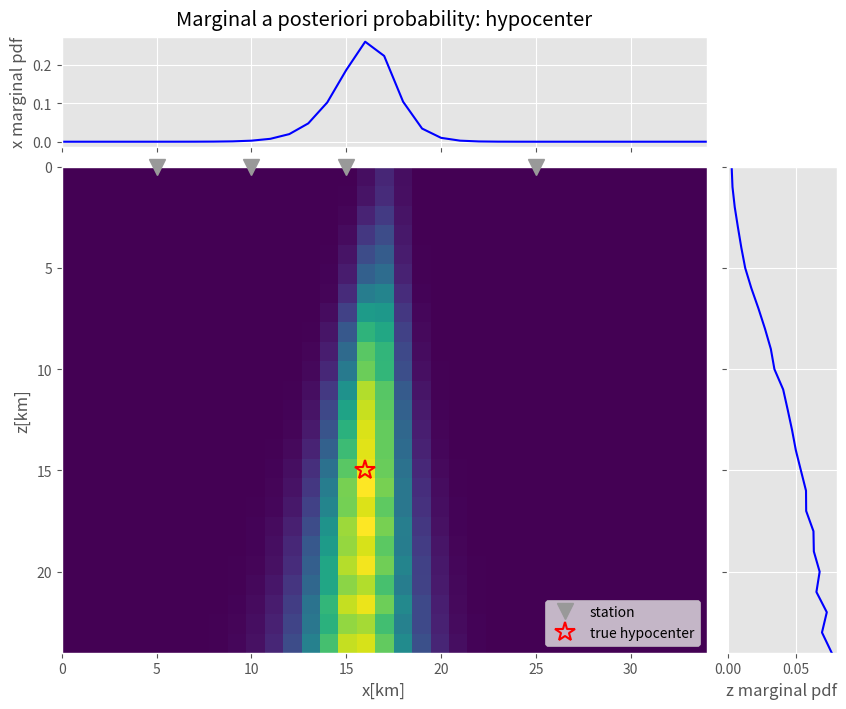
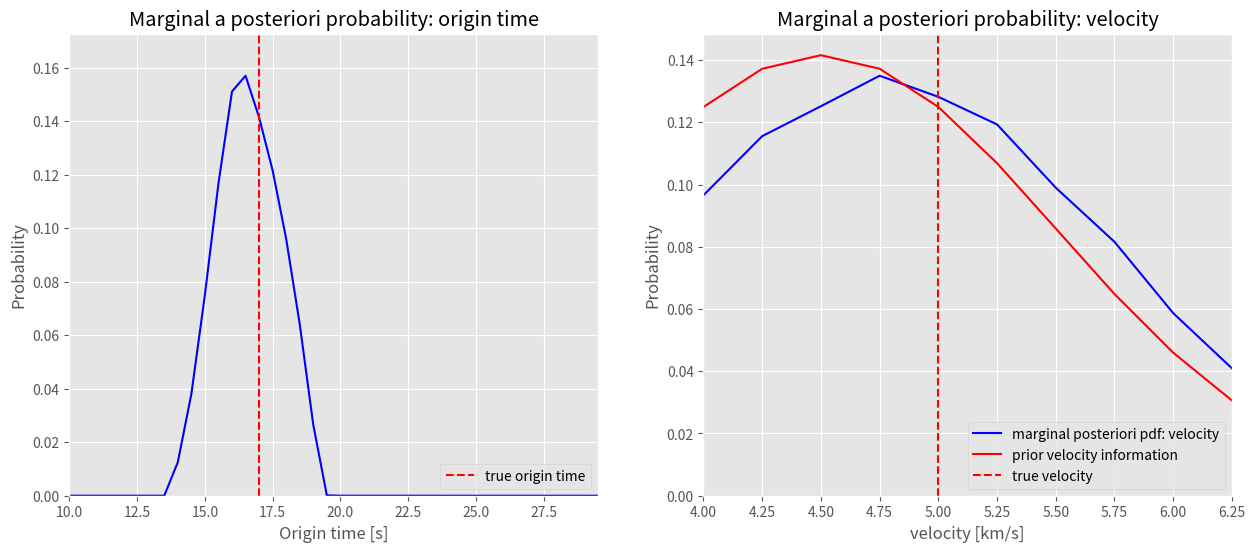

Write the Python code that produced these figures, in order.
# -*- coding: utf-8 -*-
# ---
# jupyter:
#   jupytext:
#     text_representation:
#       extension: .py
#       format_name: light
#       format_version: '1.4'
#       jupytext_version: 1.2.4
#   kernelspec:
#     display_name: Python 3
#     language: python
#     name: python3
# ---

# <div style='background-image: url("../../share/images/header.svg") ; padding: 0px ; background-size: cover ; border-radius: 5px ; height: 250px'>
#     <div style="float: right ; margin: 50px ; padding: 20px ; background: rgba(255 , 255 , 255 , 0.7) ; width: 50% ; height: 150px">
#         <div style="position: relative ; top: 50% ; transform: translatey(-50%)">
#             <div style="font-size: xx-large ; font-weight: 900 ; color: rgba(0 , 0 , 0 , 0.8) ; line-height: 100%">Seismic Inverse Problems</div>
#             <div style="font-size: large ; padding-top: 20px ; color: rgba(0 , 0 , 0 , 0.5)">Probabilistic estimation of earthquake hypocenters</div>
#         </div>
#     </div>
# </div>

# ##### Authors:
# [redacted]
#
# [redacted]
#
# ---

# ## Estimation of a hypocenter
#
#
# <img style="float: right; width: 420px" src="network.png"/>  
# The arrival times of seismic waves contain important information on the earthquake properties.
# By forming and solving a classical inverse problem based on the probabilistic inverse theory, we
# can determine the hypocenter and the origin time of an earthquake using	the	arrival	times of seismic	waves.
# This means that we are not interested in only one particular solution for our inverse problem, but all information we have on many possible solutions.  
# In this exercise, for simplification purposes, we only look at a small network of four stations and concentrate on the two-dimensional case in Euclidean coordinates x and z (see first figure). The observations $\mathbf{d}_{obs}$ = {$t_1,t_2,t_3,t_4$} are the arrival times at the stations. The hypocenter location $X,Z$ and the origin time $T$ are the parameters of the unknown model $\mathbf{m}$ = {$X, Z, T$}. 
#
#
#
# ### Solution of the Forward Problem
# For any arbitrary model, we can solve the forward problem using the following equation.
#
# <img style="float: right; width: 340px; padding: 10px" src="geometry.png"/>
#
# $$
# \mathbf{d} = f(\mathbf{m})
# $$
#
# where the function $f$ describes the physical processes that associate the model $\mathbf{m}$ with the theoretical arrival times $\mathbf{d}$. In this exercise, we use a very simple geometrical concept and assume that the medium is homogeneous and the wave velocity $v$ is constant (see second figure). Therefore, the theoretical arrival time $t_i$ at one particular station location {$x_i, z_i$} for an arbitrary source {$X, Z, T$} is given by the following equation.
#
#
# $$
# t_i = f_i(X,Z,T) = T + \frac{\sqrt{(X - x_i)^2 + (Z - z_i)^2}}{v}
# $$
#
# If we consider a large computation power, we can simply calculate the theoretical arrival times for a large model space. However, we now want to include the probability theory to describe the state of information in this physical system.  
#
#
#
#
#
# ### A Priori Information on Model and Observations
#
# All information obtained independently from the measurements is called a priori information. For the model parameters, this can be described by a probability density function (pdf) $\rho_m(X,Z,T)$. We assume that $\rho_m(X,Z,T)$ is constant for all model parameters within the interval of our interest. Mathematically, this could be described by a boxcar function, but in later calculations we set this value everywhere to one for simplification purposes. Since the observed arrival times contain uncertainties, we assume that all observations have independent, Gaussian uncertainties determined by the variance $\mathbf{\sigma}$ ={$\sigma_1, \sigma_2, \sigma_3,\sigma_4$}. The information on the observations can be described by a probability density function $\rho_d$ by including a normalization constant $k$.
#
# $$
# \rho_d(\mathbf{d}) = 
# k\exp\Big(-\frac{1}{2} \sum_{i}\big(\frac{t_i - t_i^{obs}}{\sigma_i}\big)^2\Big)
# $$  
#
#
#
#
#
# ### Solution of the Inverse Problem
# Now we want to combine the a priori information with the information gained from the observations and the simple physical theory. The resulting a posteriori probability density function is the solution to the inverse problem. The final information on the model space is given by the marginal a posteriori probability density function $\sigma_m(X,Z,T)$. In our specific problem, we know the exact physical processes, hence we can precisely solve the forward problem. The only alteration of the inverse problem solution comes from the a priori information on model $\rho_m$ and observation parameters $\rho_d$.
#
#
# $$
# \sigma_m(X,Z,T) = k \; \rho_m(X,Z,T) \; \rho_d(t_1,t_2,t_3,t_4)\rvert_{t_i = f_i(X,Z,T)}
# $$
#
# This marginal a posteriori probability density function is calculated for a predefined modelspace in this notebook for hypocenter location and origin time.  
#
#
#
#
#
# ### Exercises:
#     1. Run all cells and familiarize with the resulting plots.
#     
#     2. Investigate the influence of the controlling parameters (In cell "Set-up for data and model"):
#             * Change the observation uncertainties
#             * How do “outliers” affect the results? (large uncertainty for one or several observations)
#             * How do additional stations at the surface change the solution?
#             * What happens if all stations are located only on one side of the source?
#             * How to improve the depth resolution?
#             * What are the consequences when you change the increments in the model space?
#             
#     3. What would be the consequences when the calculation of the forward problem is much more complicated?
#     
#     4. What are the benefits and difficulties of using probabilistic inverse theory for solving the hypocenter problem?
#     
#     5. (Advanced) Extend the code to allow uncertainties in the velocity model:
#             * Assume Gaussian uncertainty with a mean of 4.5 km/s and a variance of 1km/s
#             * Add a variable "space_v" for model space exploration in the set-up cell
#             * Change the size of "sigM" and add another loop for exploring "space_v"
#             * Modify the calculation of the solution of the inverse problem "sigM"
#             * Calculate and plot the marginal probability density function for velocity
#             * Compare the solution with the a priori information

# + {"code_folding": [0]}
# This is a configuration step for the exercise
# ---------------------------------------------

# %matplotlib inline
import numpy as np
import matplotlib.pyplot as plt
from mpl_toolkits.axes_grid1 import make_axes_locatable
from matplotlib.ticker import NullFormatter

plt.style.use('ggplot')

# + {"code_folding": [0]}
# Set-up for data and model
#------------------------

# Define station coordinates             # (original values)
station_x = np.array([ 5,10,15,25])      # x(km) = [ 5,10,15,25]
station_z = np.array([ 0, 0, 0, 0])      # z(km) = [ 0, 0, 0, 0]

# Define uncertainties for the observed arrival time at each station
uncertain_t = np.array([.5, .2, .4, .2]) # uncertainties (s) = [.5,.2,.4,.2]

# Define earthquake source properties
source_x = 16                            # source location x (km) = 16
source_z = 15                            # source location z (km)= 15
origin_T = 17                            # origin time (s) = 17
v_exact  =  5                            # propagation velocity (km/s) = 5

# Model space for exploration: (lower bound, upper bound, increments)
space_x = np.arange( 0, 35, 1 )          # x-coordinate (km): ( 0, 35, 0.5 )
space_z = np.arange( 0, 25, 1 )          # z-coordinate (km): ( 0, 25, 0.5 )
space_T = np.arange(10, 30, 0.5)         # origin time (km): (10, 30, 0.25)
space_v = np.arange( 4,  6.5, 0.25 )     # velocity (km/s): (4, 6.5, 0.25)
v_mean = 4.5
v_variance = 1

# + {"code_folding": [0]}
# Calculating observed arrival times and solving the inverse problem
#-------------------------------------------------------

#Warning, if data set-up is wrong
if np.array([station_x, station_z, uncertain_t]).size != station_x.size*3:
        print('ERROR: "station_x, station_z, uncertain_t" must have same length')
        raise NotImplementedError
print('Solving the calculation of a posteriori pdf for %i models '%(space_x.size*space_z.size*space_T.size*space_v.size))
        

# Calculate observed (exact) arrival times for all stations
t_obs = np.zeros(np.size(station_x))
for i in range(0,np.size(station_x)):  # Loop over number of stations
    t_obs[i] = origin_T + 1./v_exact * np.sqrt((station_x[i]-source_x)**2 + (station_z[i]-source_z)**2)


# Solution of the inverse problem
sigM = np.ones([space_x.size, space_z.size, space_T.size, space_v.size]) # Initialization of a posteriori pdf
# Loop through model space
for ix,X in enumerate(space_x):
    for iz,Z in enumerate(space_z):
        for it,T in enumerate(space_T):
            for iv,v in enumerate(space_v):
                for istat in range(np.size(station_x)):   # Loop over number of stations
                    
                    # Solving the forward problem for actual model values
                    t_calc = T + 1/v * np.sqrt((X-station_x[istat])**2 + (Z-station_z[istat])**2)
                    
                    # Calculate the associated probability
                    sigM[ix,iz,it,iv] *= np.exp( -(t_calc-t_obs[istat])**2 / (2*uncertain_t[istat]**2))
                
                sigM[ix,iz,it,iv] *= np.exp(-(v-v_mean)**2 / (2*v_variance**2))
    
           
# Calculate the marginal a posteriori probability for the hypocenter location in x-z-plane
# and separately in x-direction and z-direction
sigMxz = np.zeros([space_x.size, space_z.size])
sigMz = np.zeros([space_z.size])
sigMx = np.zeros([space_x.size])
for ix in range(space_x.size):
    sigMx[ix] = np.sum(sigM[ix, :, :, :])
    for iz in range(space_z.size):
        sigMz[iz] = np.sum(sigM[:, iz, :, :])
        sigMxz[ix,iz] = np.sum(sigM[ix, iz, :, :])
sigMx /= np.sum(sigMx)
sigMz /= np.sum(sigMz)


# Calculate the marginal a posteriori for origin time T
sigMT = np.zeros(space_T.size)
for it in range(space_T.size):
    sigMT[it] = np.sum(sigM[:, :, it, :])
sigMT /= np.sum(sigMT)

# Calculate the marginal a posteriori for velocity v
sigMv = np.zeros(space_v.size)
for iv in range(space_v.size):
    sigMv[iv] = np.sum(sigM[:, :, :,iv])
sigMv /= np.sum(sigMv)        # Normalization for plotting

#  prior information in v
prior_v = np.zeros(space_v.size)
for iv in range(space_v.size):
    prior_v[iv] = np.exp(-1. / (2*v_variance**2) * ((space_v[0]+iv*(space_v[1]-space_v[0])) - v_mean)**2)
prior_v /= np.sum(prior_v)

# + {"code_folding": [0]}
# Plotting the solution of the inverse problem
#----------------

#Plot 2D marginal posteriori pdf for x-z-plane
plt.rcParams['figure.figsize'] = 10,8
f1 = plt.subplot()
f1.plot(station_x, station_z, 'v', color='0.60', markersize=12, clip_on=False, zorder=10, label='station')
f1.plot(source_x, source_z,'r*', markersize=15,markerfacecolor='None',markeredgewidth=1.5,label='true hypocenter')
f1.imshow(sigMxz.transpose(), aspect='auto',extent=[space_x[0],space_x[-1],space_z[-1],space_z[0]]
          ,cmap = 'viridis', interpolation='none')
f1.set_xlabel('x[km]')
f1.set_ylabel('z[km]')
f1.legend(loc='lower right')
f1.grid()
divider = make_axes_locatable(f1)
fx = divider.append_axes("top", 1.1, pad=0.2, sharex=f1)
fz = divider.append_axes("right", 1.1, pad=0.2, sharey=f1)
fx.set_title('Marginal a posteriori probability: hypocenter',y=1.03)
fx.plot(space_x,sigMx,'b-',label='pdf')
fz.plot(sigMz,space_z,'b-')
fx.set_xlim(space_x[0],space_x[-1])
fz.set_ylim(space_z[-1],space_z[0])
fx.set_ylabel('x marginal pdf')
fz.set_xlabel('z marginal pdf')
for tl in fz.get_yticklabels():
    tl.set_visible(False)
for tl in fx.get_xticklabels():
    tl.set_visible(False)
plt.show()


#Plot marginal posteriori pdf for origin time
plt.rcParams['figure.figsize'] = 15,6
figure = plt.figure()
f2 = figure.add_subplot(121)
f2.plot(space_T, sigMT, 'b-')
f2.plot([origin_T,origin_T],[0,sigMT.max()*1.1],'r--',label='true origin time')
f2.set_xlabel('Origin time [s]')
f2.set_ylabel('Probability')
f2.set_title('Marginal a posteriori probability: origin time')
f2.set_xlim(space_T[0],space_T[-1])
f2.set_ylim(0,sigMT.max()*1.1)
f2.legend(loc='lower right')

#Plot normalized marginal posteriori pdf for velocity
f3 = figure.add_subplot(122)
f3.plot(space_v, sigMv, 'b-',label = 'marginal posteriori pdf: velocity')
f3.plot(space_v, prior_v, 'r-', label='prior velocity information')
f3.plot([v_exact,v_exact],[0,sigMv.max()*1.1],'r--',label='true velocity')
f3.set_xlabel('velocity [km/s]')
f3.set_ylabel('Probability')
f3.set_title('Marginal a posteriori probability: velocity')
f3.set_xlim(space_v[0],space_v[-1])
f3.set_ylim(0,sigMv.max()*1.1)
f3.legend(loc='lower right')

plt.show()
# -

# ## References:
#
# * Mosegaard, K., & Tarantola, A. (2002). **Probabilistic approach to inverse problems**. International Geophysics Series, 81(A), 237-268.
#
# * Tarantola, A. (2005). **Inverse problem theory and methods for model parameter estimation**. Society for Industrial and Applied Mathematics.
